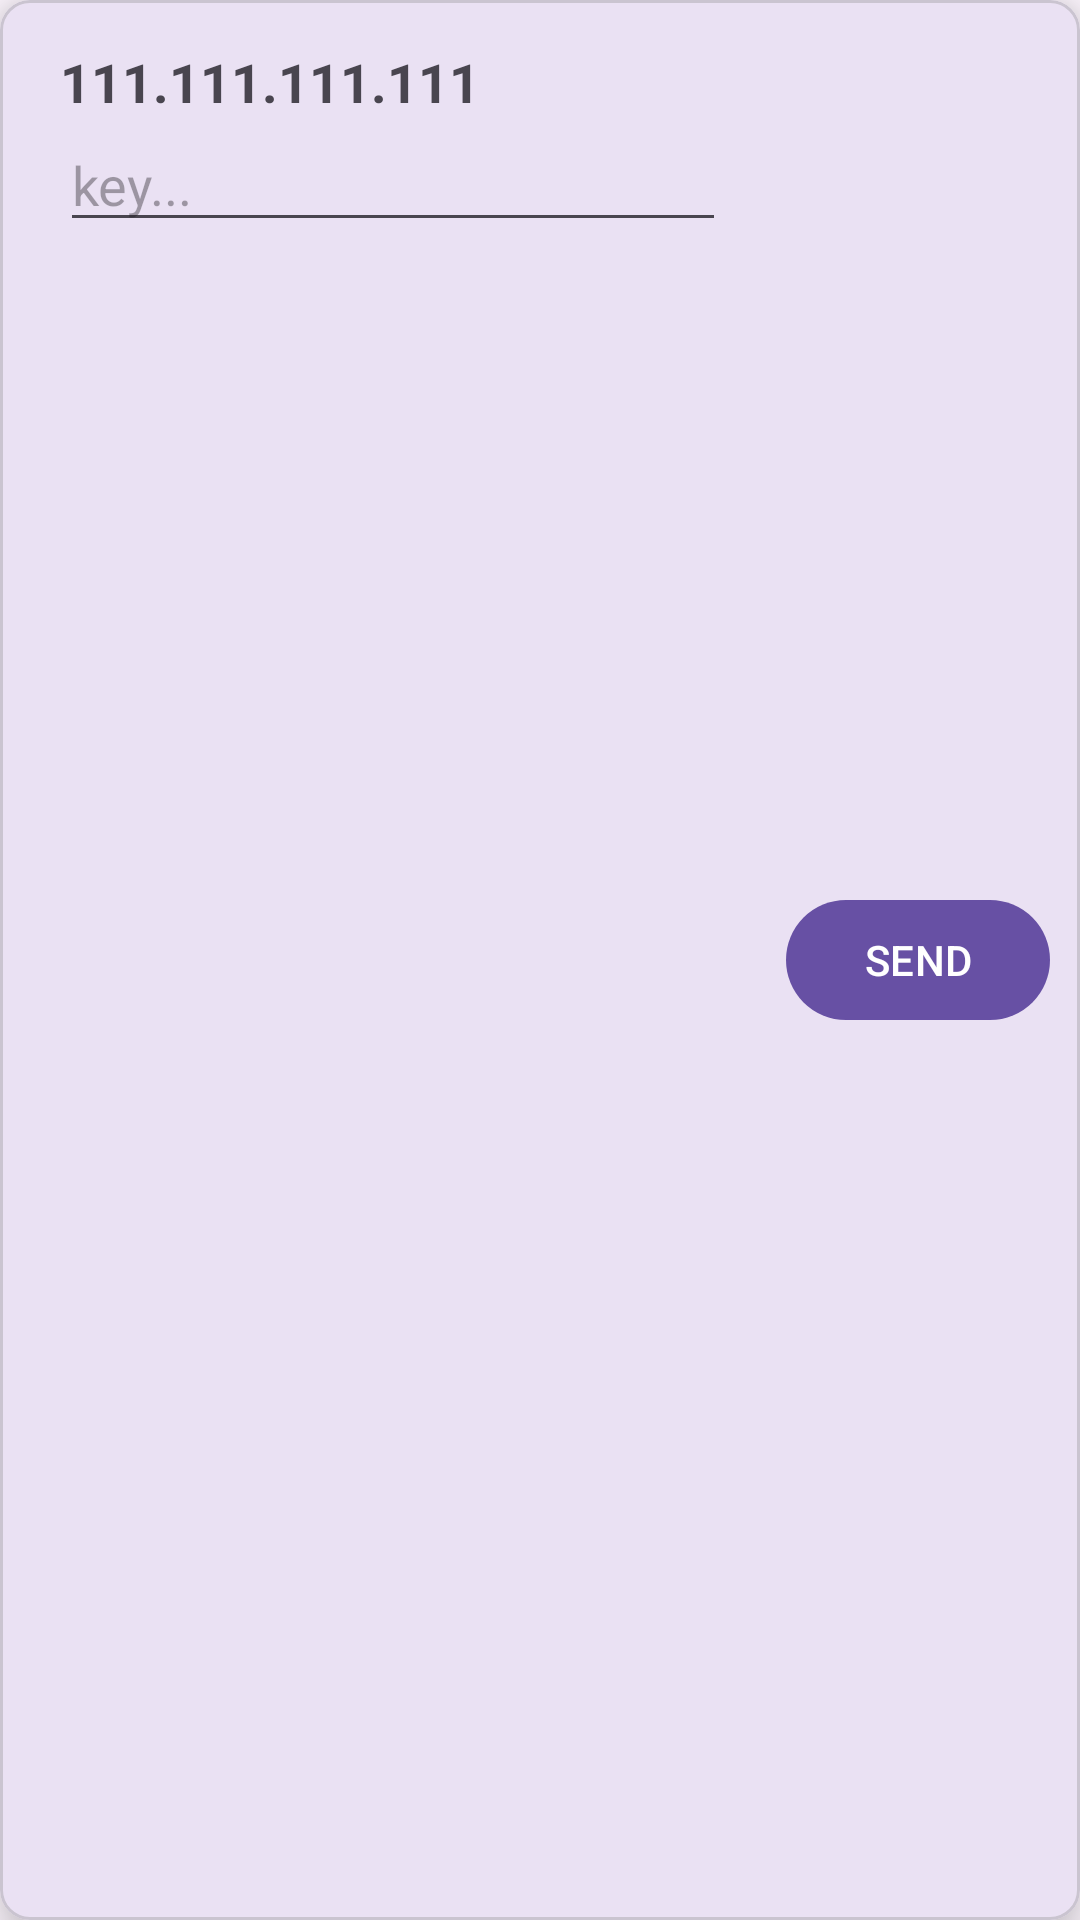

Reconstruct the res/layout file that produces this screen, plus the resources it refers to.
<!-- AndroidManifest.xml: application theme Theme.Filebeam -->
<!-- res/layout/device_row.xml -->
<?xml version="1.0" encoding="utf-8"?>
<com.google.android.material.card.MaterialCardView xmlns:android="http://schemas.android.com/apk/res/android"
    xmlns:app="http://schemas.android.com/apk/res-auto"
    android:id="@+id/layout"
    android:layout_width="match_parent"
    android:layout_height="100dp"
    app:cardCornerRadius="10dp"
    app:cardElevation="10dp"
    android:layout_marginStart="20dp"
    android:layout_marginEnd="20dp"
    android:layout_marginTop="5dp"
    android:layout_marginBottom="5dp">


    <RelativeLayout
        android:id="@+id/relativeLayout"
        android:layout_width="match_parent"
        android:layout_height="match_parent"
        android:orientation="horizontal">
        <com.google.android.material.textview.MaterialTextView
            android:id="@+id/lblDeviceIP"
            android:layout_width="match_parent"
            android:layout_height="wrap_content"
            android:layout_marginTop="15dp"
            android:text="111.111.111.111"
            android:textSize="18sp"
            android:textStyle="bold"
            android:layout_marginStart="20dp"/>

        <com.google.android.material.textfield.TextInputEditText
            android:id="@+id/txtDeviceKey"
            android:layout_width="wrap_content"
            android:layout_height="wrap_content"
            android:layout_below="@+id/lblDeviceIP"
            android:layout_alignParentStart="true"
            android:layout_centerInParent="true"
            android:layout_marginStart="20dp"
            android:layout_marginEnd="20dp"
            android:layout_toStartOf="@+id/btnShare"
            android:hint="@string/key"
            android:inputType="text"
            android:minWidth="280dp" />

        <com.google.android.material.button.MaterialButton
            android:id="@+id/btnShare"
            android:layout_width="wrap_content"
            android:layout_height="wrap_content"
            android:layout_alignParentEnd="true"
            android:layout_centerVertical="true"
            android:layout_marginEnd="10dp"
            android:text="@string/send"
            android:textAllCaps="true"
            app:icon="@drawable/baseline_send_24" />
    </RelativeLayout>
</com.google.android.material.card.MaterialCardView>
<!-- resources referenced by this layout -->
<resources>
  <string name="key">key...</string>
  <string name="send">Send</string>
  <style name="Theme.Filebeam" parent="Base.Theme.Filebeam" />
  <style name="Base.Theme.Filebeam" parent="Theme.Material3.DayNight.NoActionBar">
      </style>
</resources>
